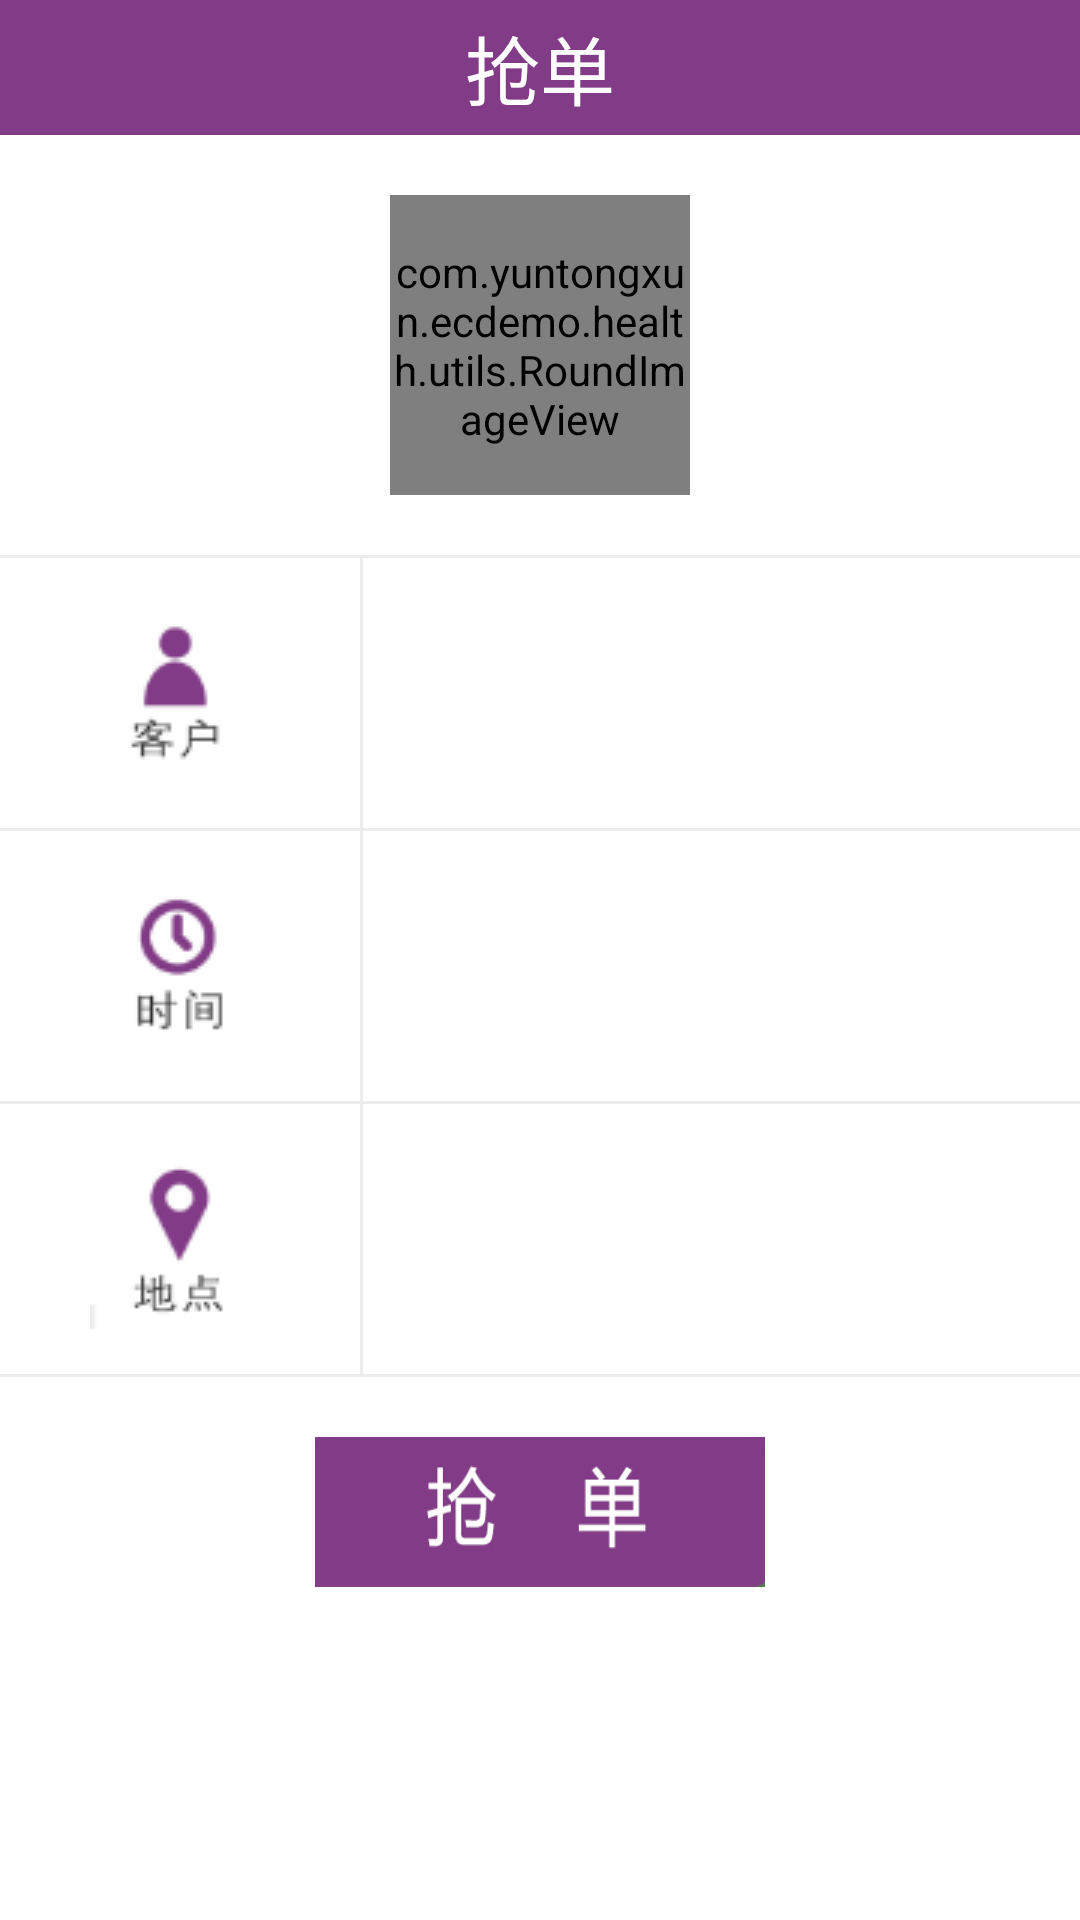

Produce the Android XML layout that renders to this screen, including the resource entries it uses.
<!-- AndroidManifest.xml: application theme LauncherTheme -->
<!-- res/layout/activity_order.xml -->
<?xml version="1.0" encoding="utf-8"?>
<LinearLayout
    xmlns:android="http://schemas.android.com/apk/res/android"
    android:orientation="vertical"
    android:layout_width="match_parent"
    android:layout_height="match_parent"
    android:background="@color/white">

    <RelativeLayout
        android:id="@+id/action_bar"
        android:layout_width="match_parent"
        android:layout_height="@dimen/topBar"
        android:background="@color/red">

        <ImageView
            android:layout_width="wrap_content"
            android:layout_height="wrap_content"/>

        <TextView
            android:layout_width="wrap_content"
            android:layout_height="wrap_content"
            android:layout_centerHorizontal="true"
            android:layout_centerVertical="true"
            android:textSize="@dimen/action_bar_text_size"
            android:textColor="@color/white"
            android:text="@string/order"/>

        <ImageView
            android:layout_width="wrap_content"
            android:layout_height="wrap_content"/>

    </RelativeLayout>

    <com.yuntongxun.ecdemo.health.utils.RoundImageView
        android:id="@+id/person_head"
        android:layout_width="100dp"
        android:layout_height="100dp"
        android:scaleType="fitCenter"
        android:layout_marginTop="20dp"
        android:layout_marginBottom="20dp"
        android:layout_gravity="center_horizontal"
        android:src="@drawable/aaaaa"/>

    <View
        android:layout_width="match_parent"
        android:layout_height="1dp"
        android:background="?android:attr/listDivider"/>

    <LinearLayout
        android:layout_width="match_parent"
        android:layout_height="90dp">

        <ImageView
            android:layout_width="60dp"
            android:layout_height="60dp"
            android:layout_gravity="center"
            android:layout_margin="30dp"
            android:src="@drawable/seven_star_custom"/>
        <View
            android:layout_width="1dp"
            android:layout_height="match_parent"
            android:background="?android:attr/listDivider"/>
        <TextView
            android:id="@+id/custom_name"
            android:layout_width="0dp"
            android:layout_height="wrap_content"
            android:layout_weight="2"
            android:layout_gravity="center"
            android:paddingLeft="30dp"
            android:textSize="22sp"/>
    </LinearLayout>
    <View
        android:layout_width="match_parent"
        android:layout_height="1dp"
        android:background="?android:attr/listDivider"/>

    <LinearLayout
        android:layout_width="match_parent"
        android:layout_height="90dp">

        <ImageView
            android:layout_width="60dp"
            android:layout_height="60dp"
            android:layout_gravity="center"
            android:layout_margin="30dp"
            android:src="@drawable/seven_star_time"/>
        <View
            android:layout_width="1dp"
            android:layout_height="match_parent"
            android:background="?android:attr/listDivider"/>
        <TextView
            android:id="@+id/service_time"
            android:layout_width="0dp"
            android:layout_height="wrap_content"
            android:layout_weight="2"
            android:layout_gravity="center"
            android:paddingLeft="30dp"
            android:textSize="22sp"/>
    </LinearLayout>
    <View
        android:layout_width="match_parent"
        android:layout_height="1dp"
        android:background="?android:attr/listDivider"/>

    <LinearLayout
        android:layout_width="match_parent"
        android:layout_height="90dp">

        <ImageView
            android:layout_width="60dp"
            android:layout_height="60dp"
            android:layout_gravity="center"
            android:layout_margin="30dp"
            android:src="@drawable/seven_star_location"/>
        <View
            android:layout_width="1dp"
            android:layout_height="match_parent"
            android:background="?android:attr/listDivider"/>
        <TextView
            android:id="@+id/service_address"
            android:layout_width="0dp"
            android:layout_height="wrap_content"
            android:layout_weight="2"
            android:layout_gravity="center"
            android:paddingLeft="30dp"
            android:textSize="22sp"/>
    </LinearLayout>
    <View
        android:layout_width="match_parent"
        android:layout_height="1dp"
        android:background="?android:attr/listDivider"/>

    <Button
        android:id="@+id/grab_order"
        android:layout_width="150dp"
        android:layout_height="50dp"
        android:layout_marginTop="20dp"
        android:layout_gravity="center"
        android:background="@drawable/seven_star_grab_order"/>

</LinearLayout>
<!-- resources referenced by this layout -->
<resources>
  <color name="red">#823B87</color>
  <color name="white">#FFFFFFFF</color>
  <dimen name="action_bar_text_size">25sp</dimen>
  <dimen name="topBar">45dp</dimen>
  <!-- drawable seven_star_custom: png bitmap (drawable-mdpi, 1754 bytes) -->
  <!-- drawable seven_star_grab_order: png bitmap (drawable-mdpi, 14143 bytes) -->
  <!-- drawable seven_star_location: png bitmap (drawable-mdpi, 2128 bytes) -->
  <!-- drawable seven_star_time: png bitmap (drawable-mdpi, 2359 bytes) -->
  <string name="order">抢单</string>
  <style name="LauncherTheme" parent="@style/AppTheme">
          <item name="android:windowBackground">@*android:color/transparent</item>
          <item name="android:windowIsTranslucent">true</item>
          <item name="android:windowContentOverlay">@null</item>
          <item name="android:colorBackgroundCacheHint">@null</item>
      </style>
  <style name="AppTheme" parent="@style/BaseAppTheme">
          <item name="android:checkboxStyle">@style/CCPCheckBox</item>
          <item name="android:buttonStyle">@style/BaseButtonStyle</item>
          <item name="android:buttonStyleToggle">@style/BaseToggleButtonStyle</item>
          <item name="android:windowContentOverlay">@null</item>
          <item name="android:autoCompleteTextViewStyle">@style/BaseAutoCompleteTextViewStyle</item>
          <item name="android:editTextStyle">@style/BaseEditTextStyle</item>
          <item name="android:listViewStyle">@style/BaseListViewStyle</item>
          <item name="android:radioButtonStyle">@style/BaseRadioButtonStyle</item>
          <item name="android:textViewStyle">@style/BaseTextViewStyle</item>
          <item name="android:fadingEdge">none</item>
          <item name="android:fadingEdgeLength">0.0dip</item>
          <item name="attrBgSelectedLetter">@drawable/icon_list_fastscroll_selected_bg</item>
      </style>
  <style name="BaseAppTheme" parent="@android:style/Theme.Light.NoTitleBar" />
  <style name="CCPCheckBox" parent="@android:style/Widget.CompoundButton.CheckBox">
          <item name="android:background">@drawable/ccp_checkbox_btn</item>
          <item name="android:button">@null</item>
      </style>
  <style name="BaseButtonStyle" parent="@android:style/Widget.Button" />
  <style name="BaseToggleButtonStyle" parent="@android:style/Widget.Button.Toggle" />
  <style name="BaseAutoCompleteTextViewStyle" parent="@android:style/Widget.AutoCompleteTextView" />
  <style name="BaseEditTextStyle" parent="@android:style/Widget.EditText" />
  <style name="BaseListViewStyle" parent="@android:style/Widget.ListView">
          <item name="android:divider">@color/list_divider</item>
          <item name="android:dividerHeight">@dimen/list_divider_height</item>
      </style>
  <style name="BaseRadioButtonStyle" parent="@android:style/Widget.CompoundButton.RadioButton" />
  <style name="BaseTextViewStyle" parent="@android:style/Widget.TextView" />
  <color name="list_divider">#ffdadada</color>
</resources>
